Run: headless pygame with SDL's dummy video driver; simulated clock (each Clock.tick advances the game by its frame time, no real sleeping); random seed 0; keys injected as events and as key.get_pressed() state; no mouse input.
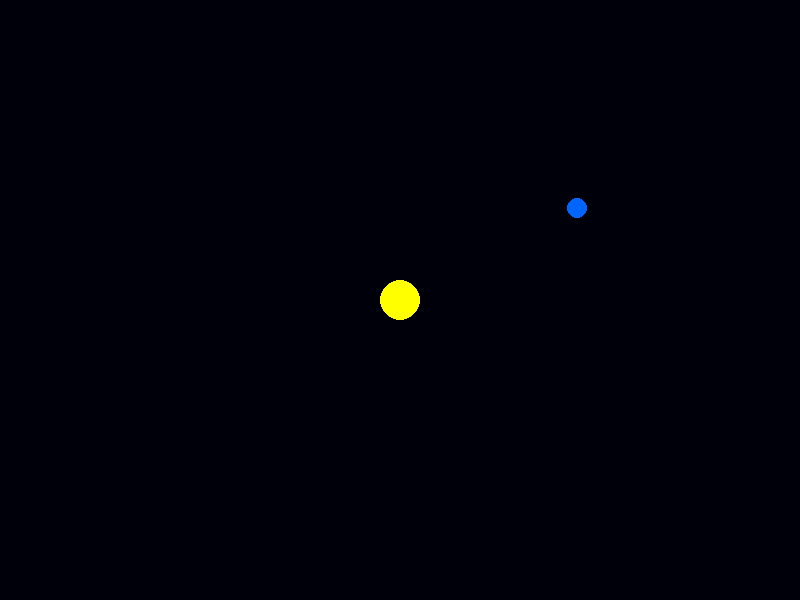
Frame 1 of 4 · flips 1–60 · no input
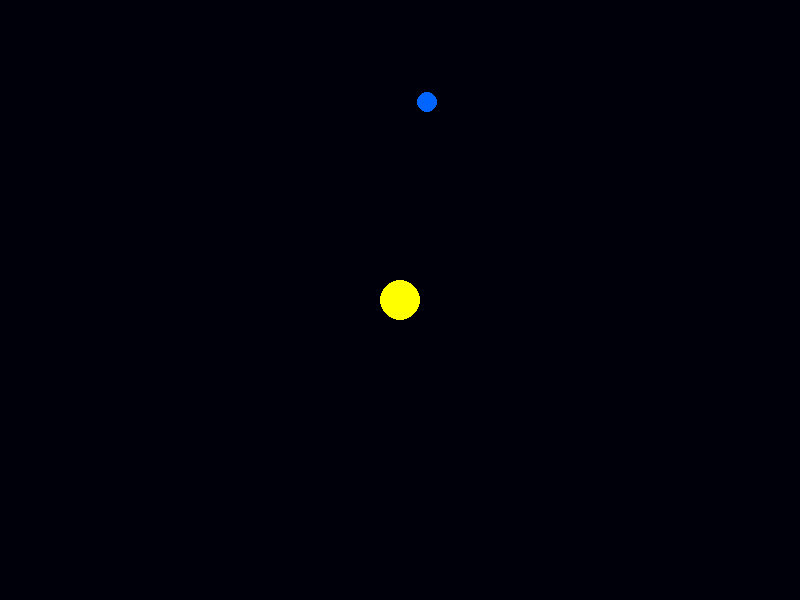
Frame 2 of 4 · flips 61–180 · tapped SPACE, RETURN · held RIGHT (→), D
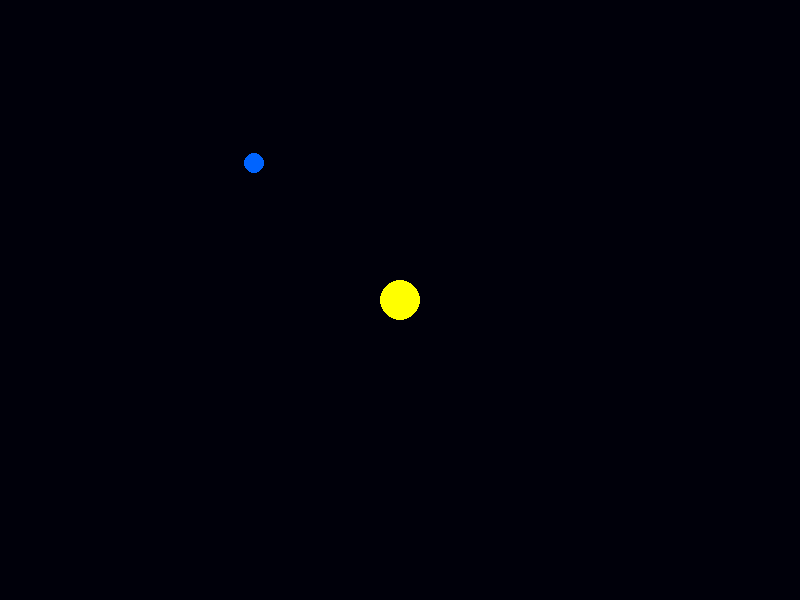
Frame 3 of 4 · flips 181–300 · held DOWN (↓), S
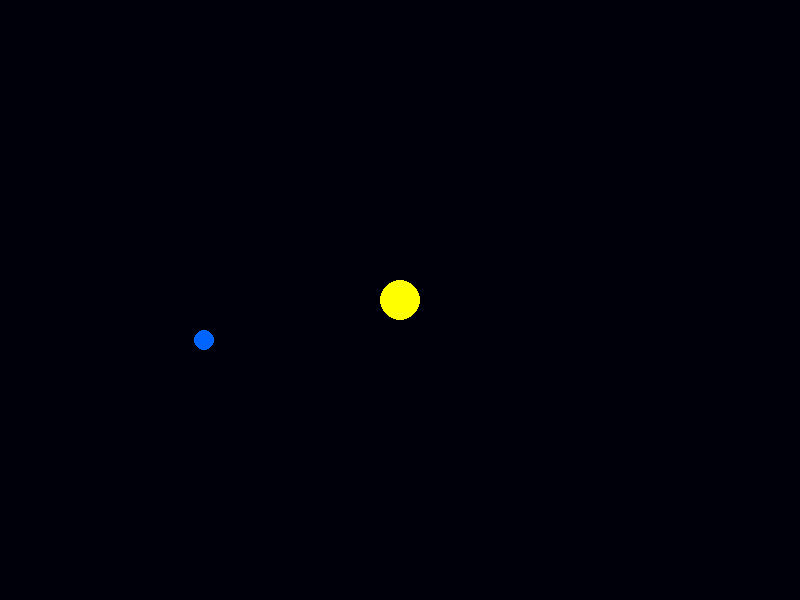
Frame 4 of 4 · flips 301–420 · held LEFT (←), A, UP (↑), W

The pygame program that drew these frames:

import pygame
import math

# settings
WIDTH, HEIGHT = 800, 600
FPS = 60
G = 0.5  # gravity constant

# sun
sun = {
    "x": WIDTH // 2,
    "y": HEIGHT // 2,
    "mass": 1000,
    "radius": 20,
    "color": (255, 255, 0)  # yellow
}

# planet
planet = {
    "x": WIDTH // 2 + 200,
    "y": HEIGHT // 2,
    "mass": 1,
    "radius": 10,
    "color": (0, 100, 255),  # blue
    "vel_x": 0,  # needs to move UP to start orbiting
    "vel_y": -1.58   # what value makes it orbit?
}

pygame.init()
screen = pygame.display.set_mode((WIDTH, HEIGHT))
pygame.display.set_caption("Orbital Simulation")
clock = pygame.time.Clock()

running = True
while running:
    for event in pygame.event.get():
        if event.type == pygame.QUIT:
            running = False

    # calculate gravity pull towards sun
    dx = sun["x"] - planet["x"]
    dy = sun["y"] - planet["y"]
    distance = math.sqrt(dx**2 + dy**2)
    force = G * sun["mass"] / distance**2

    # apply force to planet velocity
    planet["vel_x"] += force * dx / distance
    planet["vel_y"] += force * dy / distance

    # move planet
    planet["x"] += planet["vel_x"]
    planet["y"] += planet["vel_y"]

    # draw
    screen.fill((0, 0, 10))  # dark space background
    pygame.draw.circle(screen, sun["color"], (int(sun["x"]), int(sun["y"])), sun["radius"])
    pygame.draw.circle(screen, planet["color"], (int(planet["x"]), int(planet["y"])), planet["radius"])
    pygame.display.flip()

    clock.tick(FPS)

pygame.quit()
